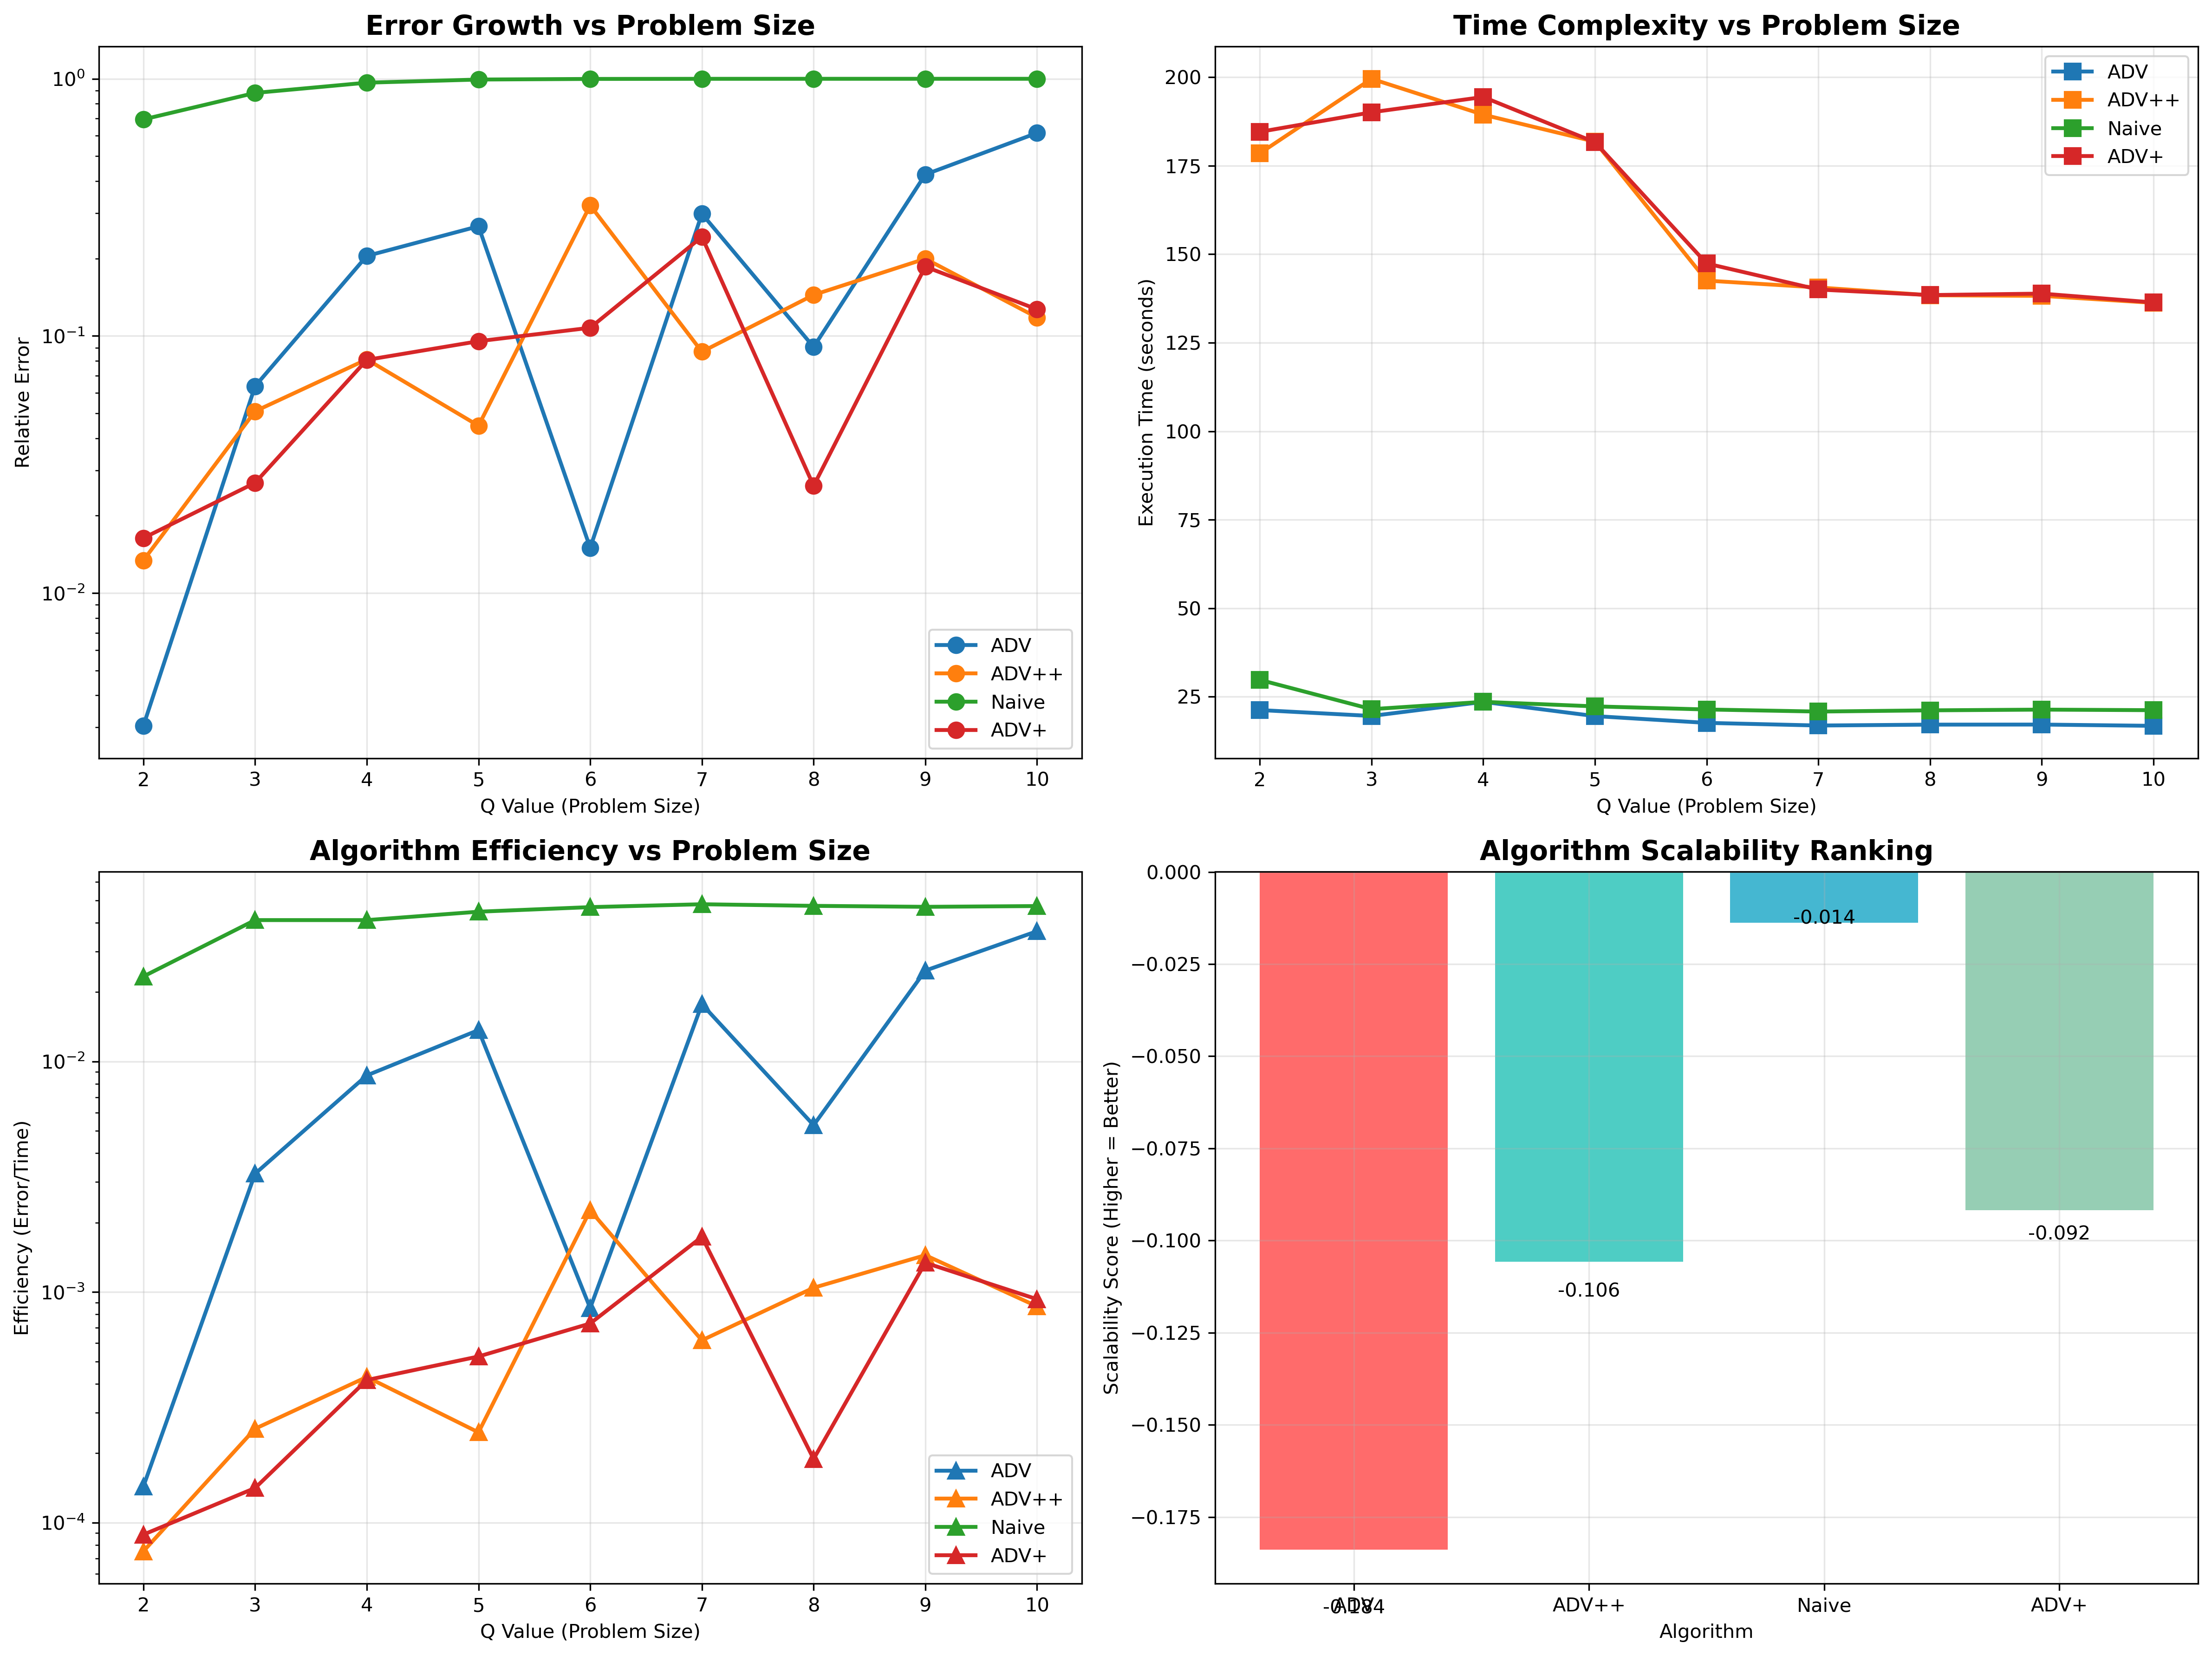

Generate this figure with Python:
#!/usr/bin/env python3
"""
Scalability analysis for biclique counting algorithms.
Analyzes how algorithms perform as problem size (Q) increases.
"""

import os
import re
import pandas as pd
import matplotlib.pyplot as plt
import numpy as np
import seaborn as sns
from pathlib import Path

def extract_data_from_file(filepath):
    """Extract key metrics from a single result file."""
    try:
        with open(filepath, 'r') as f:
            content = f.read()
        
        # Extract Q value from filename
        q_match = re.search(r'q(\d+)_', filepath)
        q = int(q_match.group(1)) if q_match else None
        
        # Extract algorithm from filename
        if 'naive' in filepath:
            algorithm = 'Naive'
        elif 'advplusplus' in filepath:
            algorithm = 'ADV++'
        elif 'advplus' in filepath:
            algorithm = 'ADV+'
        elif 'adv' in filepath:
            algorithm = 'ADV'
        else:
            algorithm = 'Unknown'
        
        # Extract relative error
        rel_error_match = re.search(r'relative error = ([\d\.e\-\+]+)', content)
        rel_error = float(rel_error_match.group(1)) if rel_error_match else None
        
        # Extract time
        time_match = re.search(r'time:([\d\.]+)', content)
        time = float(time_match.group(1)) if time_match else None
        
        # Extract real count
        real_count_match = re.search(r'real count = ([\d\.e\-\+]+)', content)
        real_count = float(real_count_match.group(1)) if real_count_match else None
        
        return {
            'q': q,
            'algorithm': algorithm,
            'relative_error': rel_error,
            'time': time,
            'real_count': real_count
        }
    except Exception as e:
        print(f"Error processing {filepath}: {e}")
        return None

def load_all_data():
    """Load data from all result files."""
    data_dir = Path("jester-p-4-exp")
    all_data = []
    
    if not data_dir.exists():
        print(f"Directory {data_dir} not found!")
        return pd.DataFrame()
    
    for filepath in data_dir.glob("*.txt"):
        data = extract_data_from_file(str(filepath))
        if data:
            all_data.append(data)
    
    return pd.DataFrame(all_data)

def create_scalability_analysis(df):
    """Create scalability analysis visualizations."""
    if df.empty:
        print("No data to analyze!")
        return
    
    # Create figure with subplots
    fig, axes = plt.subplots(2, 2, figsize=(16, 12))
    
    # 1. Error Growth vs Q
    ax1 = axes[0, 0]
    for algo in df['algorithm'].unique():
        algo_data = df[df['algorithm'] == algo].sort_values('q')
        ax1.plot(algo_data['q'], algo_data['relative_error'], 
                marker='o', linewidth=2, label=algo, markersize=8)
    
    ax1.set_xlabel('Q Value (Problem Size)')
    ax1.set_ylabel('Relative Error')
    ax1.set_title('Error Growth vs Problem Size', fontweight='bold', fontsize=14)
    ax1.set_yscale('log')
    ax1.legend()
    ax1.grid(True, alpha=0.3)
    
    # 2. Time Complexity Analysis
    ax2 = axes[0, 1]
    for algo in df['algorithm'].unique():
        algo_data = df[df['algorithm'] == algo].sort_values('q')
        ax2.plot(algo_data['q'], algo_data['time'], 
                marker='s', linewidth=2, label=algo, markersize=8)
    
    ax2.set_xlabel('Q Value (Problem Size)')
    ax2.set_ylabel('Execution Time (seconds)')
    ax2.set_title('Time Complexity vs Problem Size', fontweight='bold', fontsize=14)
    ax2.legend()
    ax2.grid(True, alpha=0.3)
    
    # 3. Efficiency Analysis (Error/Time ratio)
    ax3 = axes[1, 0]
    df['efficiency'] = df['relative_error'] / df['time']
    
    for algo in df['algorithm'].unique():
        algo_data = df[df['algorithm'] == algo].sort_values('q')
        ax3.plot(algo_data['q'], algo_data['efficiency'], 
                marker='^', linewidth=2, label=algo, markersize=8)
    
    ax3.set_xlabel('Q Value (Problem Size)')
    ax3.set_ylabel('Efficiency (Error/Time)')
    ax3.set_title('Algorithm Efficiency vs Problem Size', fontweight='bold', fontsize=14)
    ax3.set_yscale('log')
    ax3.legend()
    ax3.grid(True, alpha=0.3)
    
    # 4. Scalability Ranking
    ax4 = axes[1, 1]
    
    # Calculate scalability score (how well algorithm maintains performance as Q increases)
    scalability_scores = {}
    for algo in df['algorithm'].unique():
        algo_data = df[df['algorithm'] == algo].sort_values('q')
        if len(algo_data) > 1:
            # Calculate slope of error vs Q (lower slope = better scalability)
            q_values = algo_data['q'].values
            error_values = np.log10(algo_data['relative_error'].values)
            slope = np.polyfit(q_values, error_values, 1)[0]
            scalability_scores[algo] = -slope  # Negative slope is better
    
    algorithms = list(scalability_scores.keys())
    scores = list(scalability_scores.values())
    
    bars = ax4.bar(algorithms, scores, color=['#FF6B6B', '#4ECDC4', '#45B7D1', '#96CEB4'])
    ax4.set_xlabel('Algorithm')
    ax4.set_ylabel('Scalability Score (Higher = Better)')
    ax4.set_title('Algorithm Scalability Ranking', fontweight='bold', fontsize=14)
    ax4.grid(True, alpha=0.3)
    
    # Add value labels
    for bar, score in zip(bars, scores):
        ax4.text(bar.get_x() + bar.get_width()/2, bar.get_height() * 1.1, 
                f'{score:.3f}', ha='center', va='bottom', fontsize=10)
    
    plt.tight_layout()
    plt.savefig('scalability_analysis.png', dpi=300, bbox_inches='tight')
    plt.show()
    
    # Print scalability analysis
    print("\n" + "="*80)
    print("SCALABILITY ANALYSIS")
    print("="*80)
    
    print("\nAlgorithm Performance by Q Value:")
    print("-" * 50)
    for q in sorted(df['q'].unique()):
        q_data = df[df['q'] == q]
        print(f"\nQ = {q}:")
        for _, row in q_data.iterrows():
            print(f"  {row['algorithm']:6s}: Error={row['relative_error']:.6f}, Time={row['time']:.2f}s")
    
    print(f"\nScalability Scores (Higher = Better):")
    print("-" * 40)
    for algo, score in sorted(scalability_scores.items(), key=lambda x: x[1], reverse=True):
        print(f"{algo:6s}: {score:.4f}")
    
    # Performance degradation analysis
    print(f"\nPerformance Degradation Analysis:")
    print("-" * 40)
    for algo in df['algorithm'].unique():
        algo_data = df[df['algorithm'] == algo].sort_values('q')
        if len(algo_data) > 1:
            min_error = algo_data['relative_error'].min()
            max_error = algo_data['relative_error'].max()
            degradation = (max_error - min_error) / min_error * 100
            print(f"{algo:6s}: {degradation:.1f}% error increase from Q{algo_data['q'].min()} to Q{algo_data['q'].max()}")
    
    return fig

def main():
    """Main function to run the scalability analysis."""
    print("Loading experimental data for scalability analysis...")
    df = load_all_data()
    
    if df.empty:
        print("No data found!")
        return
    
    print(f"Loaded {len(df)} data points")
    print("Creating scalability analysis...")
    create_scalability_analysis(df)
    print("\nScalability analysis complete! Check 'scalability_analysis.png' for the plots.")

if __name__ == "__main__":
    main()
